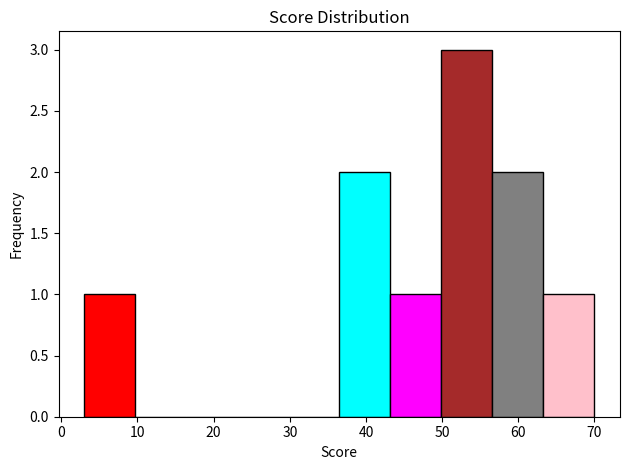

This figure's Python source:
import matplotlib.pyplot as plt

scores = [40, 50, 3, 45, 40, 50, 60, 60, 70, 50]

# Create the histogram and get bar containers
counts, bins, patches = plt.hist(scores, bins=10, edgecolor='black')

# Define a list of colors
colors = ['red', 'green', 'blue', 'orange', 'purple', 'cyan', 'magenta', 'brown', 'gray', 'pink']

# Apply colors to each bar
for patch, color in zip(patches, colors):
    patch.set_facecolor(color)

# Add labels and title
plt.title("Score Distribution")
plt.xlabel("Score")
plt.ylabel("Frequency")

# Show the plot
plt.tight_layout()
plt.show()